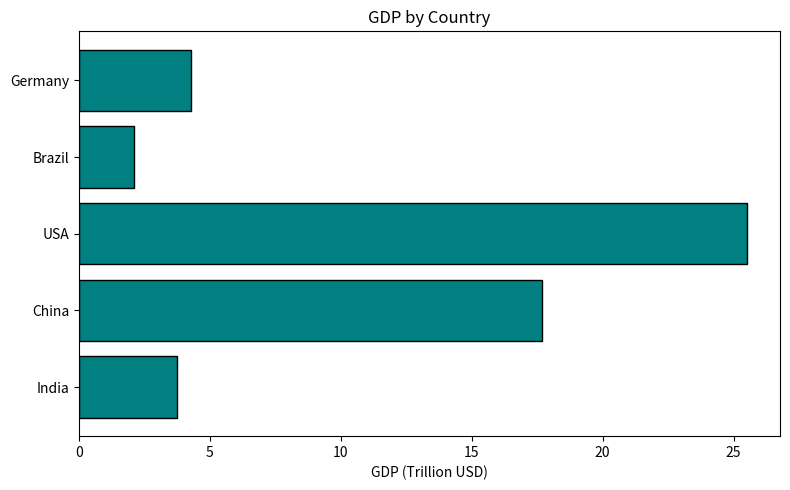

The matplotlib source for this figure:
import matplotlib.pyplot as plt
countries = ['India', 'China', 'USA', 'Brazil', 'Germany'] 
gdp       = [3.75, 17.7, 25.5, 2.1, 4.3] 
 
plt.figure(figsize=(8, 5)) 
plt.barh(countries, gdp, color='teal', edgecolor='black') 
plt.xlabel('GDP (Trillion USD)') 
plt.title('GDP by Country') 
plt.tight_layout() 
plt.show() 
